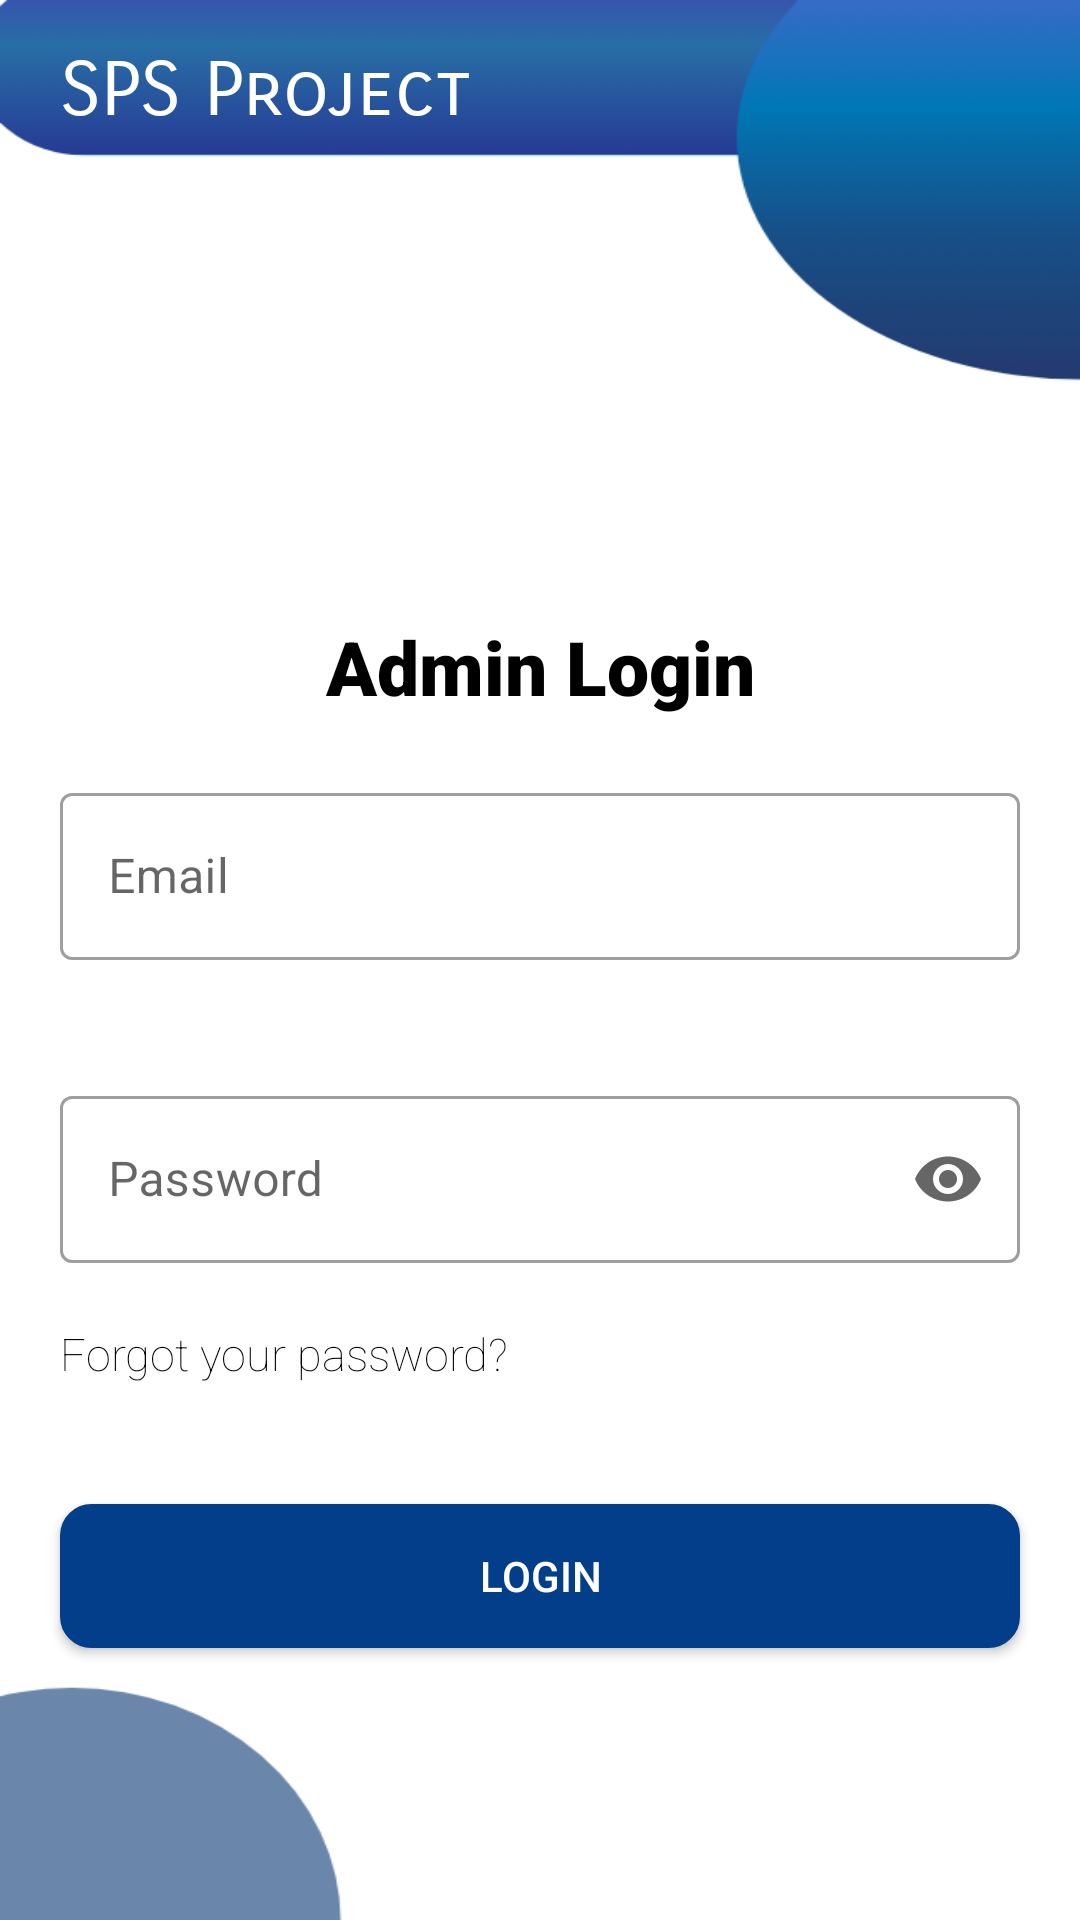

Layout XML and referenced resources for this Android screen:
<!-- AndroidManifest.xml: application theme Theme.SpsProject -->
<!-- res/layout/activity_admin_login.xml -->
<?xml version="1.0" encoding="utf-8"?>
<LinearLayout
    xmlns:android="http://schemas.android.com/apk/res/android"
    xmlns:app="http://schemas.android.com/apk/res-auto"
    xmlns:tools="http://schemas.android.com/tools"
    android:layout_width="match_parent"
    android:layout_height="match_parent"
    android:background="@drawable/hdpi_login_background"
    android:orientation="vertical"
    tools:context=".AdminLogin">
    <LinearLayout
        android:layout_width="match_parent"
        android:layout_height="wrap_content" >
        <TextView
            android:layout_width="230dp"
            android:layout_height="wrap_content"
            android:text="SPS Project"
            android:fontFamily="sans-serif-smallcaps"
            android:textSize="25sp"
            android:textStyle="bold"
            android:textFontWeight="400"
            android:textColor="@color/white"
            android:layout_marginTop="15dp"
            android:layout_marginLeft="20dp" />

    </LinearLayout>
<LinearLayout
    android:layout_width="match_parent"
    android:layout_height="wrap_content"
    android:layout_marginTop="10dp"
    android:orientation="vertical" >
    <LinearLayout
        android:layout_width="match_parent"
        android:layout_height="wrap_content" android:orientation="vertical">
        <ImageView
            android:layout_width="150dp"
            android:layout_height="150dp"
            android:layout_gravity="center"
            android:src="@drawable/admin_login_img" />
    </LinearLayout>
    <TextView
        android:gravity="center"
        android:layout_width="match_parent"
        android:layout_height="wrap_content"
        android:textSize="25sp"
        android:textColor="@android:color/black"
        android:fontFamily="sans-serif-black"
        android:text="Admin Login"/>
    <com.google.android.material.textfield.TextInputLayout

        android:layout_width="match_parent"
        android:layout_height="wrap_content"
        android:layout_gravity="center"
        android:layout_marginTop="10dp"
        android:layout_marginRight="5dp"
        android:layout_marginBottom="10dp"
        style="@style/Widget.MaterialComponents.TextInputLayout.OutlinedBox"
        android:gravity="center"
        android:hint="Email"
        android:layout_margin="20dp"
        android:textColor="@android:color/black"
        android:id="@+id/lemail_edit"
        >

        <com.google.android.material.textfield.TextInputEditText
            android:id="@+id/lemail"
            android:layout_width="match_parent"
            android:layout_height="match_parent"
            android:inputType="text"
            android:textColor="@android:color/black"
            android:lines="1"
            android:maxLines="1"/>
    </com.google.android.material.textfield.TextInputLayout>

    <com.google.android.material.textfield.TextInputLayout

        android:layout_width="match_parent"
        android:layout_height="wrap_content"
        android:layout_gravity="center"
        android:layout_marginTop="10dp"
        android:layout_marginRight="5dp"
        android:layout_marginBottom="10dp"
        style="@style/Widget.MaterialComponents.TextInputLayout.OutlinedBox"
        android:gravity="center"
        android:layout_margin="20dp"
        android:hint="Password"
        android:textColor="@android:color/black"
        android:id="@+id/lpassword_edit"
        app:endIconMode="password_toggle">

        <com.google.android.material.textfield.TextInputEditText
            android:id="@+id/lpassword"
            android:layout_width="match_parent"
            android:layout_height="match_parent"
            android:textColor="@android:color/black"
            android:inputType="textPassword"
            android:lines="1"
            android:maxLines="1"/>

    </com.google.android.material.textfield.TextInputLayout>

    <TextView
        android:id="@+id/forgotpass"
        android:layout_width="wrap_content"
        android:layout_height="wrap_content"
        android:text="Forgot your password?"
        android:layout_gravity="left"
        android:textSize="15sp"
        android:textFontWeight="100"
        android:fontFamily="sans-serif-light"
        android:layout_marginLeft="20dp"
        android:layout_marginBottom="20dp"
        android:textColor="@android:color/black"
        >

    </TextView>

    <Button
        android:id="@+id/loginbutton"
        android:layout_width="match_parent"
        android:layout_height="wrap_content"
        android:layout_gravity="center"
        android:background="@drawable/button_design"
        android:text="Login"
        android:backgroundTint="#023e8a"
        android:layout_margin="20dp"
        android:textColor="@android:color/white" />
</LinearLayout>

</LinearLayout>
<!-- resources referenced by this layout -->
<resources>
  <color name="white">#FFFFFFFF</color>
  <!-- drawable button_design (drawable) -->
  <shape xmlns:android="http://schemas.android.com/apk/res/android">
      <solid android:color="#50DD45"
          />
      <corners android:radius="10dp" />
      <stroke
          android:width="1dp"
          android:color="#50DD45" />
  </shape>
  <!-- drawable hdpi_login_background: png bitmap (drawable, 32606 bytes) -->
  <style name="Theme.SpsProject" parent="Theme.MaterialComponents.DayNight.NoActionBar">
          
          <item name="colorPrimary">@color/app_ui_color</item>
          <item name="colorPrimaryVariant">@color/purple_700</item>
          <item name="colorOnPrimary">@color/white</item>
          
          <item name="colorSecondary">@color/teal_200</item>
          <item name="colorSecondaryVariant">@color/teal_700</item>
          <item name="colorOnSecondary">@color/black</item>
          
          <item name="android:statusBarColor" tools:targetApi="l">@color/app_ui_color</item>
          
      </style>
  <color name="app_ui_color">#023e8a</color>
  <color name="purple_700">#FF3700B3</color>
  <color name="teal_200">#FF03DAC5</color>
  <color name="teal_700">#FF018786</color>
  <color name="black">#FF000000</color>
</resources>
